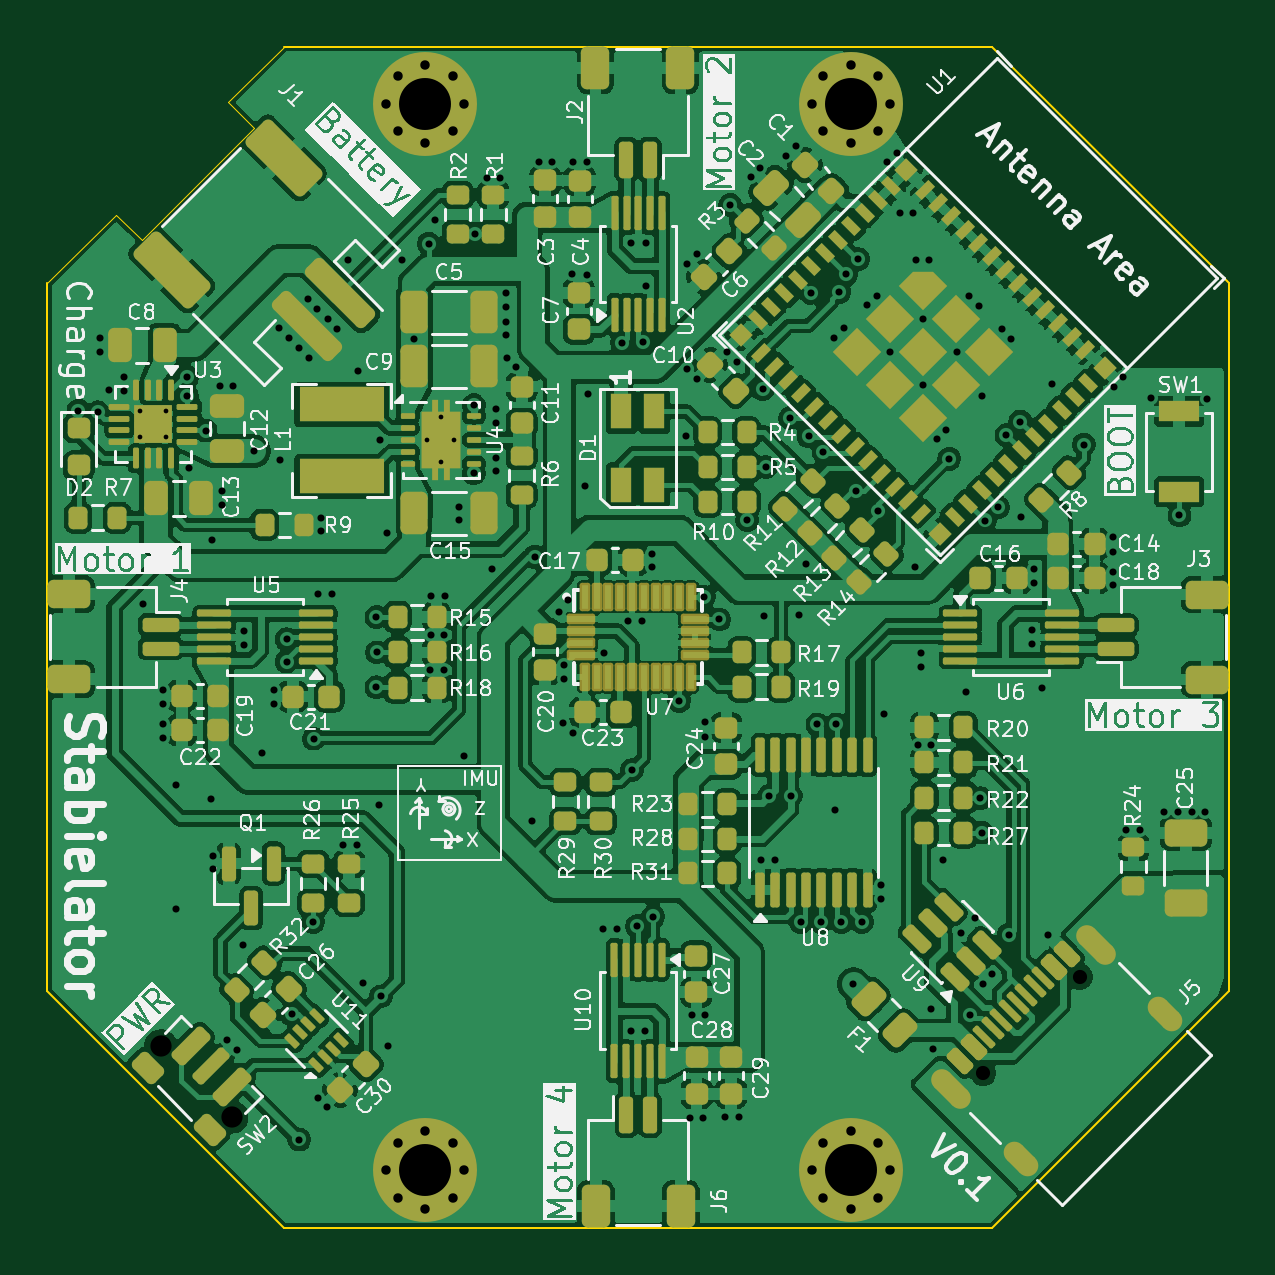
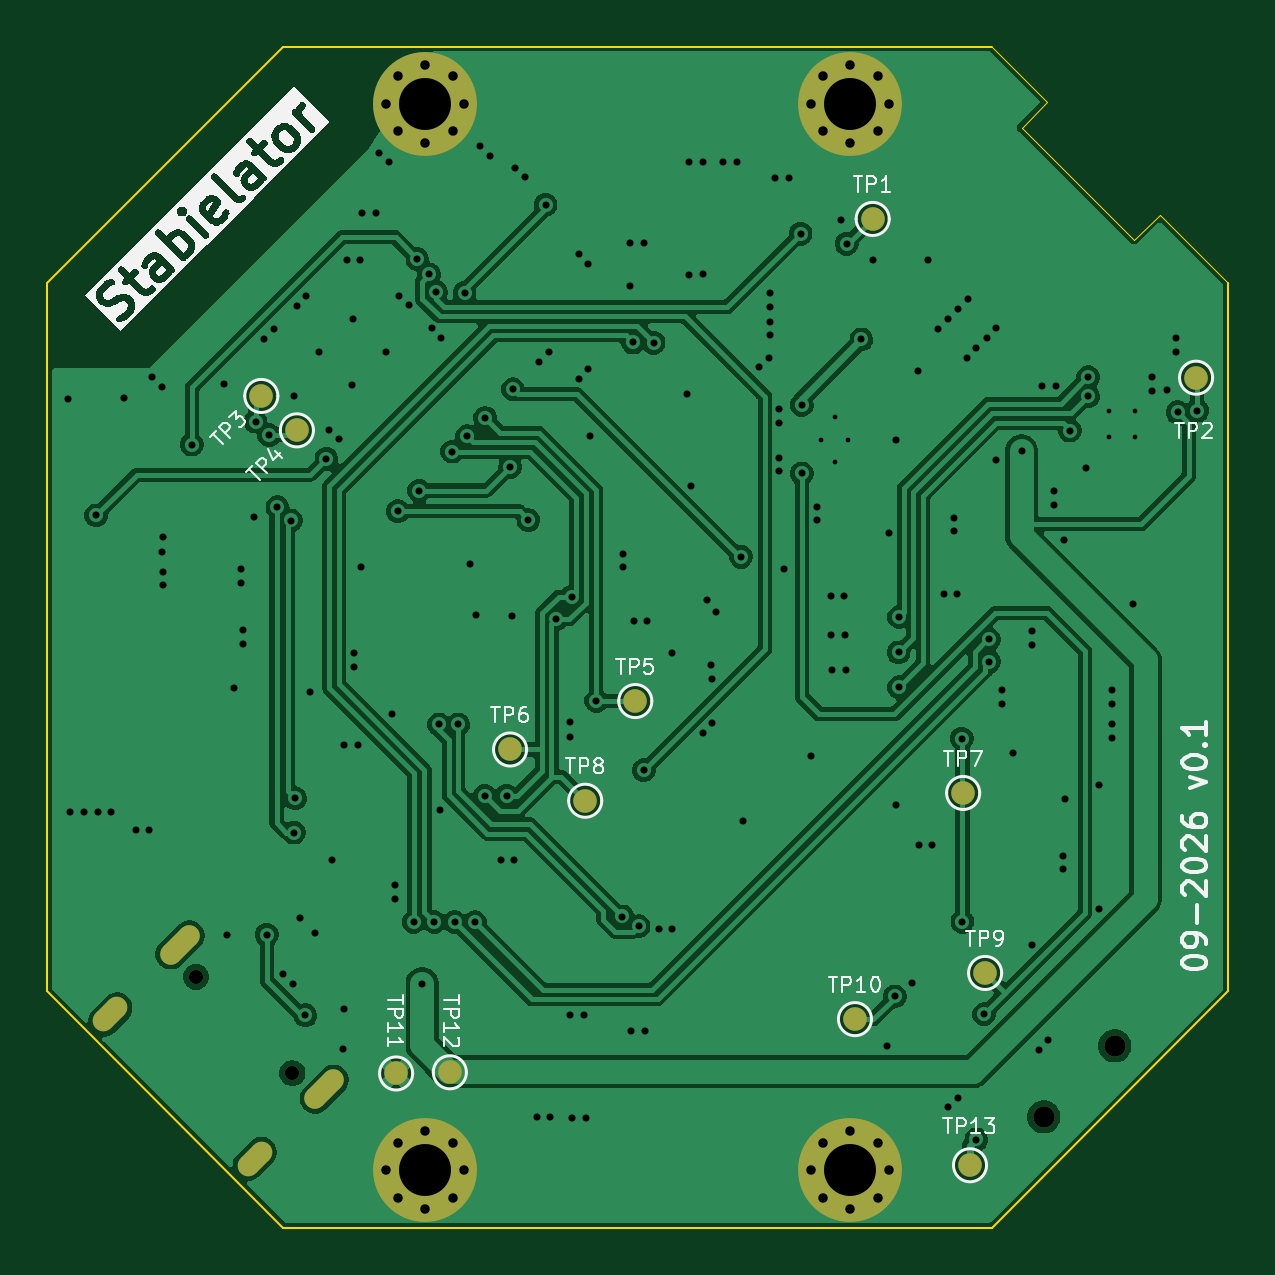
Circuit board: 13 layer files. Board 50.0 x 50.0 mm.
- bottom_copper: stabielator-CuBottom.gbr (117950 bytes)
- inner_copper: stabielator-CuIn1.gbr (98005 bytes)
- inner_copper: stabielator-CuIn2.gbr (98005 bytes)
- top_copper: stabielator-CuTop.gbr (521366 bytes)
- outline: stabielator-EdgeCuts.gbr (1152 bytes)
- bottom_mask: stabielator-MaskBottom.gbr (2937 bytes)
- top_mask: stabielator-MaskTop.gbr (20311 bytes)
- drill: stabielator-NPTH.drl (454 bytes)
- drill: stabielator-PTH.drl (5391 bytes)
- paste: stabielator-PasteBottom.gbr (456 bytes)
- paste: stabielator-PasteTop.gbr (22169 bytes)
- bottom_silk: stabielator-SilkBottom.gbr (53486 bytes)
- top_silk: stabielator-SilkTop.gbr (248514 bytes)

=== bottom_copper: stabielator-CuBottom.gbr (117950 bytes, source omitted) ===
=== inner_copper: stabielator-CuIn1.gbr (98005 bytes, source omitted) ===
=== inner_copper: stabielator-CuIn2.gbr (98005 bytes, source omitted) ===
=== top_copper: stabielator-CuTop.gbr (521366 bytes, source omitted) ===
=== outline: stabielator-EdgeCuts.gbr ===
%TF.GenerationSoftware,KiCad,Pcbnew,10.0.3*%
%TF.CreationDate,2026-09-20T23:16:09+02:00*%
%TF.ProjectId,stabielator,73746162-6965-46c6-9174-6f722e6b6963,rev?*%
%TF.SameCoordinates,Original*%
%TF.FileFunction,Profile,NP*%
%FSLAX46Y46*%
G04 Gerber Fmt 4.6, Leading zero omitted, Abs format (unit mm)*
G04 Created by KiCad (PCBNEW 10.0.3) date 2026-09-20 23:16:09*
%MOMM*%
%LPD*%
G01*
G04 APERTURE LIST*
%TA.AperFunction,Profile*%
%ADD10C,0.100000*%
%TD*%
%TA.AperFunction,Profile*%
%ADD11C,0.050000*%
%TD*%
G04 APERTURE END LIST*
D10*
X100000000Y-60000000D02*
X100000000Y-90000000D01*
D11*
X100000000Y-60000000D02*
X102900000Y-57120000D01*
X102900000Y-57120000D02*
X103990000Y-58180000D01*
X103990000Y-58180000D02*
X108750000Y-53450000D01*
X108750000Y-53450000D02*
X107650000Y-52340000D01*
X110000000Y-50000000D02*
X107650000Y-52340000D01*
D10*
X110000000Y-100000000D02*
X100000000Y-90000000D01*
X140000000Y-50000000D02*
X110000000Y-50000000D01*
X140000000Y-50000000D02*
X150000000Y-60000000D01*
X140000000Y-100000000D02*
X110000000Y-100000000D01*
X150000000Y-60000000D02*
X150000000Y-90000000D01*
X150000000Y-90000000D02*
X140000000Y-100000000D01*
M02*

=== bottom_mask: stabielator-MaskBottom.gbr ===
%TF.GenerationSoftware,KiCad,Pcbnew,10.0.3*%
%TF.CreationDate,2026-09-20T23:16:09+02:00*%
%TF.ProjectId,stabielator,73746162-6965-46c6-9174-6f722e6b6963,rev?*%
%TF.SameCoordinates,Original*%
%TF.FileFunction,Soldermask,Bot*%
%TF.FilePolarity,Negative*%
%FSLAX46Y46*%
G04 Gerber Fmt 4.6, Leading zero omitted, Abs format (unit mm)*
G04 Created by KiCad (PCBNEW 10.0.3) date 2026-09-20 23:16:09*
%MOMM*%
%LPD*%
G01*
G04 APERTURE LIST*
G04 Aperture macros list*
%AMHorizOval*
0 Thick line with rounded ends*
0 $1 width*
0 $2 $3 position (X,Y) of the first rounded end (center of the circle)*
0 $4 $5 position (X,Y) of the second rounded end (center of the circle)*
0 Add line between two ends*
20,1,$1,$2,$3,$4,$5,0*
0 Add two circle primitives to create the rounded ends*
1,1,$1,$2,$3*
1,1,$1,$4,$5*%
G04 Aperture macros list end*
%ADD10C,0.700000*%
%ADD11C,4.400000*%
%ADD12C,0.900000*%
%ADD13C,0.600000*%
%ADD14HorizOval,0.900000X-0.388909X0.388909X0.388909X-0.388909X0*%
%ADD15HorizOval,0.900000X-0.282843X0.282843X0.282843X-0.282843X0*%
%ADD16C,1.000000*%
G04 APERTURE END LIST*
D10*
%TO.C,H4*%
X132350000Y-97570000D03*
X132833274Y-96403274D03*
X132833274Y-98736726D03*
X134000000Y-95920000D03*
D11*
X134000000Y-97570000D03*
D10*
X134000000Y-99220000D03*
X135166726Y-96403274D03*
X135166726Y-98736726D03*
X135650000Y-97570000D03*
%TD*%
%TO.C,H1*%
X114350000Y-52430000D03*
X114833274Y-51263274D03*
X114833274Y-53596726D03*
X116000000Y-50780000D03*
D11*
X116000000Y-52430000D03*
D10*
X116000000Y-54080000D03*
X117166726Y-51263274D03*
X117166726Y-53596726D03*
X117650000Y-52430000D03*
%TD*%
%TO.C,H3*%
X114350000Y-97570000D03*
X114833274Y-96403274D03*
X114833274Y-98736726D03*
X116000000Y-95920000D03*
D11*
X116000000Y-97570000D03*
D10*
X116000000Y-99220000D03*
X117166726Y-96403274D03*
X117166726Y-98736726D03*
X117650000Y-97570000D03*
%TD*%
D12*
%TO.C,SW2*%
X104804796Y-92307588D03*
X107810000Y-95312792D03*
%TD*%
D13*
%TO.C,J5*%
X139612923Y-93467077D03*
X143700000Y-89380000D03*
D14*
X138262349Y-94138828D03*
D15*
X141210984Y-97087463D03*
D14*
X144371751Y-88029426D03*
D15*
X147320386Y-90978061D03*
%TD*%
D10*
%TO.C,H2*%
X132350000Y-52430000D03*
X132833274Y-51263274D03*
X132833274Y-53596726D03*
X134000000Y-50780000D03*
D11*
X134000000Y-52430000D03*
D10*
X134000000Y-54080000D03*
X135166726Y-51263274D03*
X135166726Y-53596726D03*
X135650000Y-52430000D03*
%TD*%
D16*
%TO.C,TP4*%
X139425000Y-66250000D03*
%TD*%
%TO.C,TP10*%
X115800000Y-91175000D03*
%TD*%
%TO.C,TP11*%
X135225000Y-93475000D03*
%TD*%
%TO.C,TP6*%
X130400000Y-79760000D03*
%TD*%
%TO.C,TP8*%
X127220000Y-81930000D03*
%TD*%
%TO.C,TP12*%
X132950000Y-93425000D03*
%TD*%
%TO.C,TP7*%
X111220000Y-81600000D03*
%TD*%
%TO.C,TP5*%
X125100000Y-77710000D03*
%TD*%
%TO.C,TP3*%
X140931676Y-64793324D03*
%TD*%
%TO.C,TP13*%
X110930000Y-97360000D03*
%TD*%
%TO.C,TP2*%
X101360000Y-64020000D03*
%TD*%
%TO.C,TP1*%
X115050000Y-57300000D03*
%TD*%
%TO.C,TP9*%
X110290000Y-89220000D03*
%TD*%
M02*

=== top_mask: stabielator-MaskTop.gbr (20311 bytes, source omitted) ===
=== drill: stabielator-NPTH.drl ===
M48
; DRILL file KiCad 10.0.3 date 2026-09-20T23:16:09
; FORMAT={-:-/ absolute / inch / decimal}
; #@! TF.CreationDate,2026-09-20T23:16:09+02:00
; #@! TF.GenerationSoftware,Kicad,Pcbnew,10.0.3
; #@! TF.FileFunction,NonPlated,1,4,NPTH
FMAT,2
INCH
; #@! TA.AperFunction,NonPlated,NPTH,ComponentDrill
T1C0.0236
; #@! TA.AperFunction,NonPlated,NPTH,ComponentDrill
T2C0.0354
%
G90
G05
T1
X5.4966Y-3.6798
X5.6575Y-3.5189
T2
X4.1262Y-3.6342
X4.2445Y-3.7525
M30

=== drill: stabielator-PTH.drl (5391 bytes, source omitted) ===
=== paste: stabielator-PasteBottom.gbr ===
%TF.GenerationSoftware,KiCad,Pcbnew,10.0.3*%
%TF.CreationDate,2026-09-20T23:16:09+02:00*%
%TF.ProjectId,stabielator,73746162-6965-46c6-9174-6f722e6b6963,rev?*%
%TF.SameCoordinates,Original*%
%TF.FileFunction,Paste,Bot*%
%TF.FilePolarity,Positive*%
%FSLAX46Y46*%
G04 Gerber Fmt 4.6, Leading zero omitted, Abs format (unit mm)*
G04 Created by KiCad (PCBNEW 10.0.3) date 2026-09-20 23:16:09*
%MOMM*%
%LPD*%
G01*
G04 APERTURE LIST*
G04 APERTURE END LIST*
M02*

=== paste: stabielator-PasteTop.gbr (22169 bytes, source omitted) ===
=== bottom_silk: stabielator-SilkBottom.gbr (53486 bytes, source omitted) ===
=== top_silk: stabielator-SilkTop.gbr (248514 bytes, source omitted) ===
